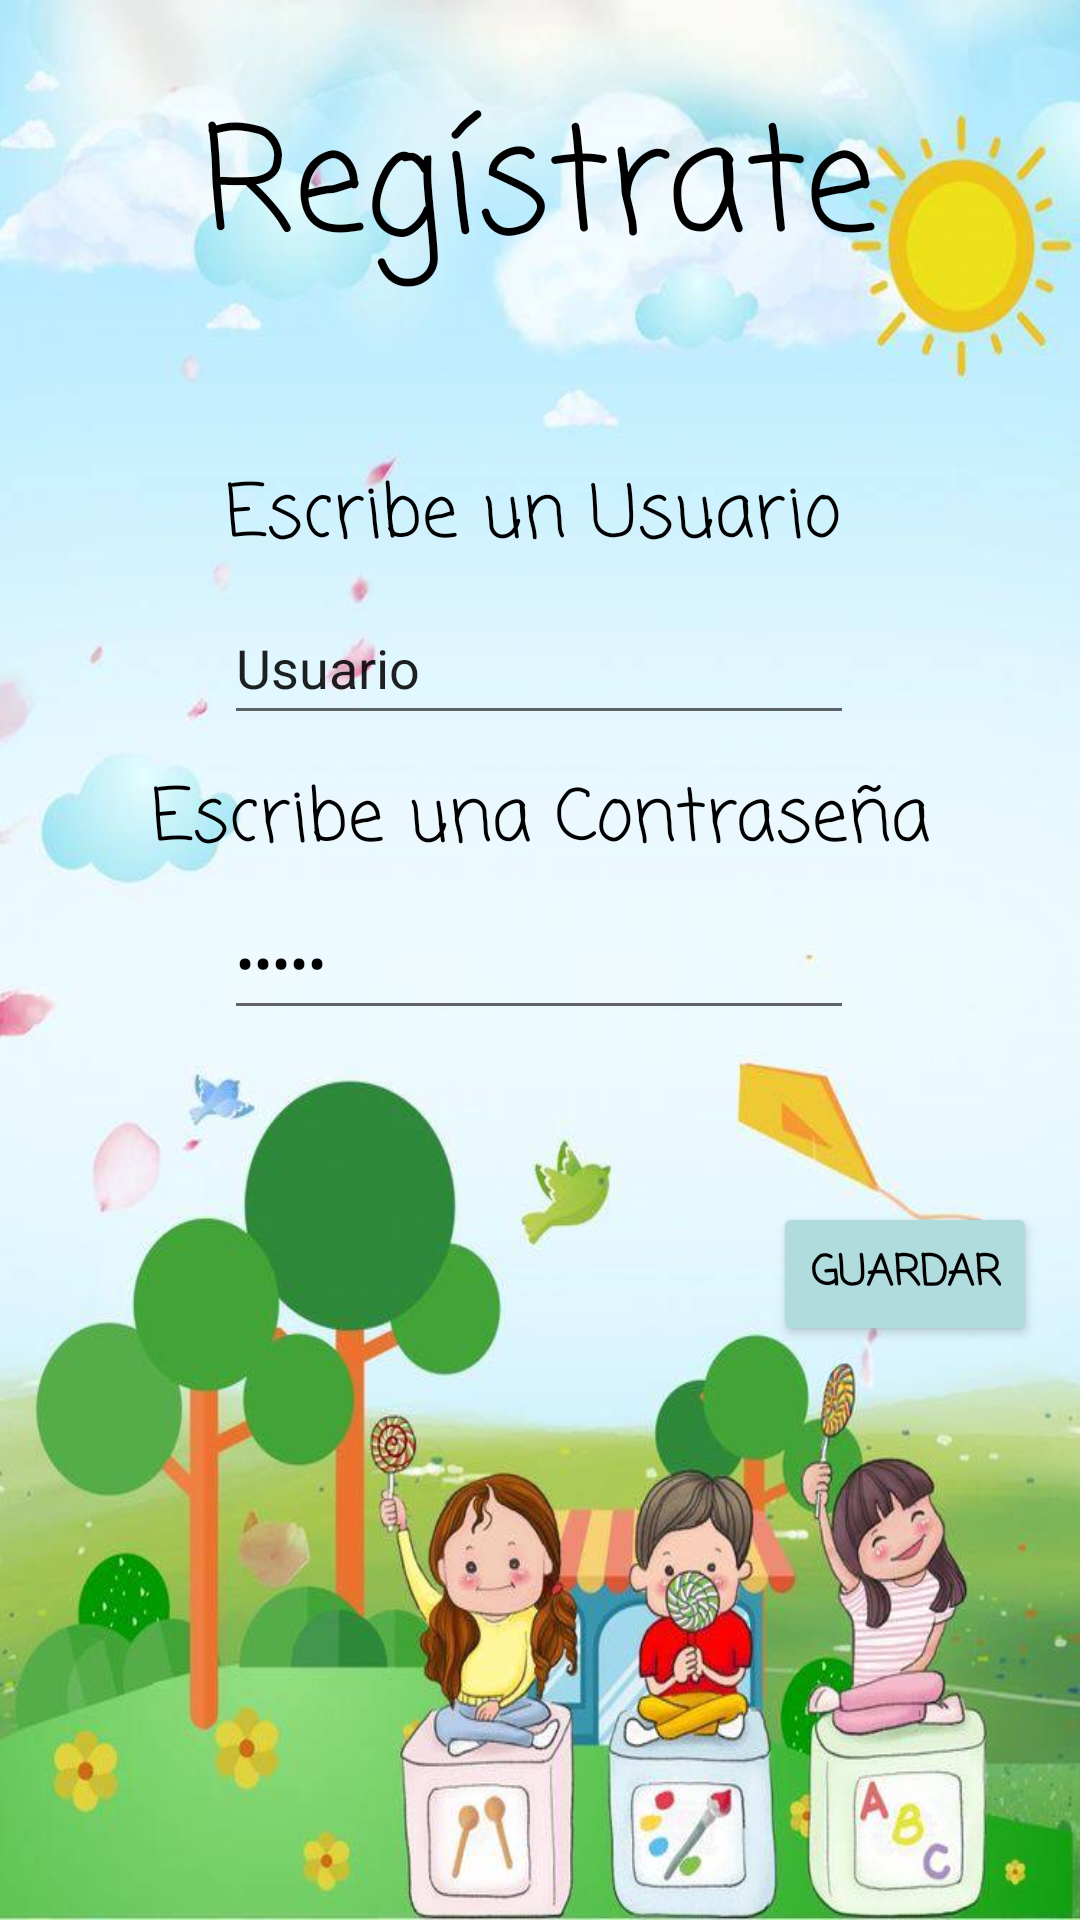

Reconstruct the res/layout file that produces this screen, plus the resources it refers to.
<!-- AndroidManifest.xml: application theme Theme.LerningKids -->
<!-- res/layout/activity_registro.xml -->
<?xml version="1.0" encoding="utf-8"?>
<androidx.constraintlayout.widget.ConstraintLayout xmlns:android="http://schemas.android.com/apk/res/android"
    xmlns:app="http://schemas.android.com/apk/res-auto"
    xmlns:tools="http://schemas.android.com/tools"
    android:layout_width="match_parent"
    android:layout_height="match_parent"
    android:background="@drawable/registro"
    tools:context=".Registro">

    <TextView
        android:id="@+id/tvRegistro"
        android:layout_width="wrap_content"
        android:layout_height="wrap_content"
        android:fontFamily="casual"
        android:text="@string/Registro"
        android:textColor="@color/black"
        android:textSize="48sp"
        app:layout_constraintBottom_toBottomOf="parent"
        app:layout_constraintEnd_toEndOf="parent"
        app:layout_constraintHorizontal_bias="0.497"
        app:layout_constraintStart_toStartOf="parent"
        app:layout_constraintTop_toTopOf="parent"
        app:layout_constraintVertical_bias="0.047" />

    <TextView
        android:id="@+id/tvUsuario"
        android:layout_width="wrap_content"
        android:layout_height="wrap_content"
        android:fontFamily="casual"
        android:text="@string/Nombre"
        android:textColor="@color/black"
        android:textSize="24sp"
        app:layout_constraintBottom_toBottomOf="parent"
        app:layout_constraintEnd_toEndOf="parent"
        app:layout_constraintHorizontal_bias="0.485"
        app:layout_constraintStart_toStartOf="parent"
        app:layout_constraintTop_toTopOf="parent"
        app:layout_constraintVertical_bias="0.255" />

    <EditText
        android:id="@+id/etUsuario"
        android:layout_width="wrap_content"
        android:layout_height="wrap_content"
        android:ems="10"
        android:inputType="textPersonName"
        android:minHeight="48dp"
        android:text="@string/name"
        app:layout_constraintBottom_toBottomOf="parent"
        app:layout_constraintEnd_toEndOf="parent"
        app:layout_constraintHorizontal_bias="0.497"
        app:layout_constraintStart_toStartOf="parent"
        app:layout_constraintTop_toTopOf="parent"
        app:layout_constraintVertical_bias="0.333" />

    <TextView
        android:id="@+id/tvContra"
        android:layout_width="wrap_content"
        android:layout_height="wrap_content"
        android:fontFamily="casual"
        android:text="@string/Contraseña"
        android:textColor="@color/black"
        android:textSize="24sp"
        app:layout_constraintBottom_toBottomOf="parent"
        app:layout_constraintEnd_toEndOf="parent"
        app:layout_constraintStart_toStartOf="parent"
        app:layout_constraintTop_toTopOf="parent"
        app:layout_constraintVertical_bias="0.423" />

    <EditText
        android:id="@+id/etContra"
        android:layout_width="wrap_content"
        android:layout_height="wrap_content"
        android:ems="10"
        android:inputType="textPassword"
        android:minHeight="48dp"
        android:text="@string/contra"
        android:textColor="@color/black"
        app:layout_constraintBottom_toBottomOf="parent"
        app:layout_constraintEnd_toEndOf="parent"
        app:layout_constraintHorizontal_bias="0.497"
        app:layout_constraintStart_toStartOf="parent"
        app:layout_constraintTop_toTopOf="parent"
        app:layout_constraintVertical_bias="0.499"
        tools:ignore="SpeakableTextPresentCheck" />

    <Button
        android:id="@+id/btGuardar"
        android:layout_width="wrap_content"
        android:layout_height="wrap_content"
        android:backgroundTint="@color/gris"
        android:text="@string/OK"
        android:textColor="@color/black"
        android:fontFamily="casual"
        android:textStyle="bold"
        app:layout_constraintBottom_toBottomOf="parent"
        app:layout_constraintEnd_toEndOf="parent"
        app:layout_constraintHorizontal_bias="0.947"
        app:layout_constraintStart_toStartOf="parent"
        app:layout_constraintTop_toTopOf="parent"
        app:layout_constraintVertical_bias="0.677" />
</androidx.constraintlayout.widget.ConstraintLayout>
<!-- resources referenced by this layout -->
<resources>
  <color name="black">#FF000000</color>
  <color name="gris">#B1DCDD</color>
  <!-- drawable registro: jpg bitmap (drawable-v24, 58937 bytes) -->
  <string name="Nombre">Escribe un Usuario</string>
  <string name="OK">Guardar</string>
  <string name="Registro">Regístrate</string>
  <string name="contra">*****</string>
  <string name="name">Usuario</string>
  <style name="Theme.LerningKids" parent="Theme.MaterialComponents.DayNight.DarkActionBar">
          
          <item name="colorPrimary">@color/purple_500</item>
          <item name="colorPrimaryVariant">@color/purple_700</item>
          <item name="colorOnPrimary">@color/white</item>
          
          <item name="colorSecondary">@color/teal_200</item>
          <item name="colorSecondaryVariant">@color/teal_700</item>
          <item name="colorOnSecondary">@color/black</item>
          
          <item name="android:statusBarColor" tools:targetApi="l">?attr/colorPrimaryVariant</item>
          
      </style>
  <color name="purple_500">#FF6200EE</color>
  <color name="purple_700">#FF3700B3</color>
  <color name="white">#FFFFFFFF</color>
  <color name="teal_200">#FF03DAC5</color>
  <color name="teal_700">#FF018786</color>
</resources>
